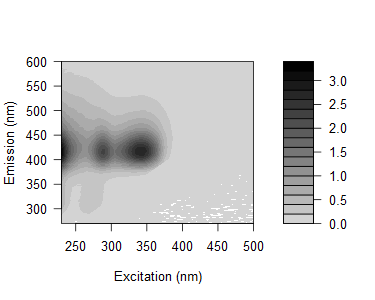

Source data for this figure (header and first rows):
0.0298846479971751, 0.0344921683879333, 0.0278413635898736, 0.00497351574138711, -0.0513656208569082, 0.0339423215571554, 0.0616598498308641, 0.608608097659904, 3.00138884214677, 0.367767134190413, 0.0321052391884652, 0.0194862766074993, 0.0145634378857168, 0.0143517489537377, 0.00966666268918664, 0.0102157476059414, 0.00477875978919838, 0.00993902135471235, 0.0150900507834401, 0.0110216734969039, 0.00561771786193515, 0.00708308775103202, 0.0042620880140242, 0.00840574734857115
0.04286, 0.02981, 0.01205, 0.04547, 0.02932, 0.03941, 0.05382, 0.2468, 2.316, 1.021, 0.04283, 0.02338, 0.01497, 0.01462, 0.0133, 0.01438, 0.007769, 0.00649, 0.007278, 0.009806, 0.008907, 0.007821, 0.007233, 0.01332
0.03729, 0.02984, 0.03064, 0.05079, -0.01581, 0.04127, 0.06738, 0.06435, 1.174, 1.538, 0.1096, 0.02225, 0.01752, 0.0135, 0.009445, 0.008025, 0.01286, 0.005249, 0.006865, 0.009361, 0.0008893, 0.009511, 0.01144, 0.008664
0.05517, 0.02913, 0.03257, 0.04828, 0.02777, 0.03954, 0.08052, 0.0626, 0.4283, 1.946, 0.4026, 0.02722, 0.01722, 0.01011, 0.00956, 0.01212, 0.007539, 0.003349, 0.007453, 0.005595, 0.005861, 0.01109, 0.007331, 0.007208
0.05129, 0.03832, 0.03985, 0.04654, 0.03845, 0.03084, 0.06639, 0.08725, 0.143, 1.495, 1.231, 0.04462, 0.02173, 0.01177, 0.01147, 0.009019, 0.005145, 0.007647, 0.008795, 0.006775, 0.0004307, 0.005192, 0.009788, 0.006163
0.06386, 0.04794, 0.02286, 0.03383, 0.0395, 0.0688, 0.08429, 0.06552, 0.08862, 0.5789, 1.592, 0.1469, 0.01235, 0.01824, 0.01001, 0.005057, 0.001863, 0.00145, 0.002779, 0.001742, 0.008023, 0.006706, -0.001094, 0.003821
0.06518, 0.04254, 0.03497, 0.0358, 0.04329, 0.06328, 0.07126, 0.1084, 0.1048, 0.2143, 1.793, 0.626, 0.03098, 0.00835, 0.007072, 0.005219, 0.005496, 0.008746, 0.002867, 0.006258, -0.0001167, 0.0006805, 0.002885, 0.006371
0.1075, 0.04454, 0.0319, 0.03181, 0.05964, 0.09407, 0.1088, 0.1216, 0.1285, 0.1159, 1.063, 1.394, 0.08891, 0.01511, 0.008299, 0.007565, 0.006961, 0.007054, 0.01004, 0.009938, 0.002453, 0.008455, 0.003121, 0.003644
0.1507, 0.07547, 0.05096, 0.0494, 0.0616, 0.08538, 0.09682, 0.1221, 0.1558, 0.145, 0.4166, 1.933, 0.4687, 0.02027, 0.01258, 0.01059, 0.002437, 0.007181, 0.002391, 0.004458, 0.009957, 0.006728, 0.0009198, 0.005611
0.2032, 0.07907, 0.05537, 0.06188, 0.06741, 0.101, 0.166, 0.169, 0.1952, 0.1825, 0.1949, 1.421, 1.093, 0.04443, 0.01507, 0.007032, 0.0103, 0.003777, 0.007565, 0.008227, 0.002146, 0.002428, 0.005426, 0.002909
0.2488, 0.1321, 0.07733, 0.0604, 0.07427, 0.108, 0.1628, 0.178, 0.2326, 0.2225, 0.1686, 0.6309, 1.832, 0.2132, 0.01278, 0.01273, 0.002963, 0.003222, 0.006369, 0.005646, 0.005368, 0.00452, 0.006304, 0.001645
0.2955, 0.1608, 0.08122, 0.07225, 0.09305, 0.1344, 0.1923, 0.2152, 0.264, 0.2372, 0.1916, 0.2131, 1.712, 0.7571, 0.02267, 0.01292, 0.008528, 0.006748, 0.002109, 0.003803, 0.00299, 0.003821, -0.001343, 0.004022
0.338, 0.1752, 0.09385, 0.09717, 0.1014, 0.1505, 0.2196, 0.2347, 0.2989, 0.2893, 0.2321, 0.1349, 0.9996, 1.731, 0.1103, 0.01502, 0.01215, 0.009153, 0.01138, 0.005353, 0.005032, 0.004117, 0.004273, 0.001846
0.3889, 0.2249, 0.1216, 0.11, 0.123, 0.1581, 0.235, 0.2723, 0.3025, 0.2996, 0.2433, 0.1406, 0.3305, 1.79, 0.4548, 0.02328, 0.01413, 0.01074, 0.009764, 0.008389, 0.004413, 0.001434, 0.00269, 0.003068
0.4318, 0.2728, 0.1388, 0.1216, 0.1243, 0.1712, 0.2593, 0.2902, 0.3357, 0.3216, 0.2528, 0.1516, 0.121, 1.44, 1.25, 0.04371, 0.0129, 0.009194, 0.007663, 0.007418, 0.001255, 0.007151, 0.007193, 0.006558
0.4786, 0.2696, 0.1625, 0.1315, 0.153, 0.1789, 0.2447, 0.3011, 0.3701, 0.3181, 0.2795, 0.1681, 0.09232, 0.5621, 1.824, 0.1812, 0.01109, 0.01346, 0.01308, 0.01238, 0.00876, 0.007356, 0.007197, 0.002461
0.5407, 0.2802, 0.1746, 0.1445, 0.1443, 0.1843, 0.2471, 0.2893, 0.3575, 0.3422, 0.2801, 0.1781, 0.09368, 0.158, 1.388, 0.6416, 0.02077, 0.007993, 0.01598, 0.008069, 0.007022, 0.005018, 0.006334, 0.008649
0.5153, 0.2848, 0.1884, 0.1509, 0.1751, 0.1997, 0.2622, 0.3098, 0.3648, 0.3502, 0.3126, 0.188, 0.1089, 0.06434, 0.7646, 1.67, 0.06042, 0.01877, 0.01433, 0.007334, 0.01052, 0.005162, 0.005914, 0.004647
0.5852, 0.3498, 0.1984, 0.1527, 0.1651, 0.2057, 0.258, 0.3018, 0.3725, 0.3839, 0.2979, 0.1949, 0.1143, 0.06469, 0.224, 1.829, 0.298, 0.01845, 0.01248, 0.004809, 0.006518, 0.002514, 0.004074, 0.003129
0.5796, 0.3594, 0.1953, 0.1737, 0.17, 0.1949, 0.2696, 0.3014, 0.3563, 0.3585, 0.2701, 0.2114, 0.1304, 0.062, 0.06283, 1.279, 0.9671, 0.03937, 0.01285, 0.01172, 0.00906, 0.006898, 0.009062, 0.00638
0.603, 0.3796, 0.215, 0.1771, 0.1707, 0.2133, 0.2662, 0.3119, 0.3359, 0.3668, 0.3214, 0.2236, 0.1497, 0.07685, 0.04474, 0.5016, 1.884, 0.24, 0.01511, 0.008986, 0.004301, 0.005196, 0.007138, 0.005292
0.6092, 0.366, 0.2139, 0.1681, 0.1743, 0.1907, 0.2557, 0.2768, 0.3441, 0.3577, 0.2909, 0.2215, 0.1468, 0.08048, 0.04531, 0.1192, 1.556, 0.7298, 0.02447, 0.01096, 0.009332, 0.002878, 0.004571, 0.007459
0.61, 0.3688, 0.2091, 0.1743, 0.178, 0.2048, 0.2446, 0.2815, 0.3339, 0.3363, 0.2993, 0.2185, 0.15, 0.07991, 0.04984, 0.0321, 0.8588, 1.44, 0.0932, 0.01451, 0.01135, 0.007872, 0.004357, 0.003838
0.6326, 0.3854, 0.238, 0.1799, 0.1864, 0.2108, 0.2547, 0.2692, 0.3189, 0.3344, 0.3016, 0.2287, 0.1773, 0.09509, 0.05257, 0.03279, 0.3368, 1.852, 0.4408, 0.01816, 0.0115, 0.008444, 0.00695, 0.0014
0.5977, 0.3983, 0.2214, 0.1785, 0.1898, 0.2123, 0.2542, 0.2677, 0.3282, 0.3294, 0.3115, 0.2546, 0.1612, 0.1041, 0.05365, 0.03064, 0.08106, 1.216, 1.06, 0.02417, 0.01266, 0.008233, 0.005213, 0.004021
0.5976, 0.3904, 0.2031, 0.1758, 0.168, 0.1931, 0.2324, 0.2493, 0.2847, 0.3086, 0.2843, 0.2403, 0.1586, 0.1049, 0.05491, 0.03734, 0.0254, 0.3395, 1.414, 0.1305, 0.01462, 0.01269, 0.01314, 0.01151
0.6333, 0.4239, 0.2159, 0.171, 0.1909, 0.1898, 0.2356, 0.2644, 0.2921, 0.3243, 0.3074, 0.264, 0.1869, 0.1137, 0.06269, 0.0363, 0.02799, 0.1068, 1.52, 0.6129, 0.01985, 0.01577, 0.0111, 0.011
0.6313, 0.3921, 0.2178, 0.1986, 0.1816, 0.1942, 0.2386, 0.25, 0.2991, 0.3013, 0.2961, 0.2431, 0.1692, 0.1059, 0.06578, 0.036, 0.02429, 0.03204, 0.6214, 1.246, 0.06981, 0.01418, 0.01174, 0.008857
0.6317, 0.3923, 0.2196, 0.1877, 0.1785, 0.1877, 0.2324, 0.244, 0.2778, 0.2799, 0.2821, 0.2257, 0.1827, 0.1109, 0.07355, 0.04253, 0.02423, 0.0251, 0.1612, 1.405, 0.3336, 0.02067, 0.01061, 0.01088
0.6113, 0.3798, 0.2267, 0.1884, 0.1839, 0.1868, 0.2151, 0.2358, 0.2734, 0.2888, 0.276, 0.2386, 0.1805, 0.1269, 0.07435, 0.04052, 0.02435, 0.02386, 0.0505, 1.046, 0.8983, 0.02928, 0.01134, 0.01111
0.5966, 0.3725, 0.2327, 0.1747, 0.1764, 0.1853, 0.2114, 0.2056, 0.2543, 0.2638, 0.2568, 0.2341, 0.1891, 0.1224, 0.07896, 0.04536, 0.02886, 0.01632, 0.01135, 0.06803, 0.9477, 0.1006, 0.01705, 0.0131
0.6217, 0.3761, 0.235, 0.196, 0.1831, 0.1935, 0.2195, 0.2296, 0.2508, 0.2645, 0.268, 0.2443, 0.1878, 0.134, 0.08823, 0.05714, 0.03647, 0.02508, 0.01452, 0.105, 1.273, 0.5233, 0.02303, 0.0134
0.6357, 0.4042, 0.2429, 0.1813, 0.1833, 0.1981, 0.2177, 0.2224, 0.2454, 0.2798, 0.2815, 0.2534, 0.1977, 0.1408, 0.09401, 0.05333, 0.03954, 0.02863, 0.02561, 0.03272, 0.6274, 1.116, 0.06071, 0.01394
0.5873, 0.3909, 0.2389, 0.1999, 0.1878, 0.1945, 0.2121, 0.2216, 0.2522, 0.2516, 0.2628, 0.2308, 0.1964, 0.1411, 0.09531, 0.06213, 0.04626, 0.03324, 0.0225, 0.02314, 0.1714, 1.368, 0.2811, 0.01754
0.606, 0.4183, 0.249, 0.2023, 0.1759, 0.1847, 0.2168, 0.2152, 0.2426, 0.2477, 0.2388, 0.2258, 0.1905, 0.1468, 0.1034, 0.04932, 0.04586, 0.03068, 0.02923, 0.0223, 0.05055, 1.038, 0.839, 0.02678
0.6126, 0.3968, 0.247, 0.1918, 0.1865, 0.188, 0.2157, 0.2165, 0.2382, 0.2533, 0.2524, 0.2329, 0.2003, 0.1573, 0.1063, 0.06004, 0.04626, 0.03857, 0.03197, 0.03049, 0.02692, 0.3811, 1.302, 0.1422
0.5942, 0.3975, 0.2423, 0.1939, 0.186, 0.1964, 0.2077, 0.2048, 0.2431, 0.2425, 0.2389, 0.222, 0.1952, 0.1495, 0.1143, 0.0664, 0.05739, 0.04177, 0.03379, 0.02616, 0.02422, 0.1067, 1.184, 0.5172
0.5437, 0.3951, 0.2385, 0.2041, 0.1762, 0.19, 0.2072, 0.2032, 0.2258, 0.2469, 0.2469, 0.2191, 0.2004, 0.151, 0.1192, 0.08493, 0.06037, 0.0504, 0.04222, 0.0354, 0.02582, 0.03439, 0.5744, 1.024
0.5972, 0.4071, 0.2485, 0.2146, 0.1969, 0.1837, 0.2034, 0.2095, 0.2197, 0.2327, 0.2355, 0.221, 0.1976, 0.1571, 0.1192, 0.09638, 0.06216, 0.05686, 0.0447, 0.03941, 0.032, 0.02695, 0.1788, 1.271
0.623, 0.4316, 0.285, 0.2259, 0.2011, 0.2073, 0.2199, 0.2146, 0.2323, 0.2465, 0.2312, 0.2219, 0.1953, 0.1553, 0.1277, 0.09422, 0.07851, 0.06259, 0.04882, 0.04439, 0.03687, 0.03045, 0.05187, 0.9597
0.5997, 0.4086, 0.274, 0.2298, 0.2025, 0.1889, 0.2036, 0.2101, 0.221, 0.2284, 0.2353, 0.2243, 0.1968, 0.1648, 0.1365, 0.1059, 0.09641, 0.06484, 0.06839, 0.05219, 0.0407, 0.04643, 0.03874, 0.3372
0.5917, 0.4138, 0.2865, 0.2328, 0.2166, 0.2122, 0.2102, 0.2074, 0.2247, 0.227, 0.2477, 0.2337, 0.2139, 0.175, 0.1498, 0.1157, 0.1011, 0.09026, 0.07156, 0.05774, 0.05479, 0.05074, 0.05122, 0.1106
0.6076, 0.4452, 0.3243, 0.2538, 0.2316, 0.2036, 0.227, 0.2126, 0.2267, 0.2358, 0.2432, 0.2302, 0.2143, 0.1849, 0.1507, 0.1241, 0.1136, 0.1061, 0.08449, 0.08022, 0.06498, 0.06319, 0.05318, 0.05502
0.6426, 0.4458, 0.3195, 0.2592, 0.2422, 0.2289, 0.2386, 0.2151, 0.2259, 0.2337, 0.232, 0.2388, 0.225, 0.1833, 0.163, 0.1388, 0.124, 0.1119, 0.08615, 0.09768, 0.08411, 0.07373, 0.06093, 0.05778
0.682, 0.5035, 0.3422, 0.2909, 0.2644, 0.2357, 0.2541, 0.2279, 0.2524, 0.2563, 0.2627, 0.2558, 0.2304, 0.202, 0.1723, 0.1533, 0.1379, 0.1241, 0.1093, 0.1067, 0.1015, 0.08533, 0.07785, 0.07013
0.6857, 0.5116, 0.367, 0.311, 0.2829, 0.2457, 0.2536, 0.2263, 0.2423, 0.2547, 0.2633, 0.2563, 0.2468, 0.2084, 0.1898, 0.1702, 0.1631, 0.1508, 0.1343, 0.1261, 0.1144, 0.1144, 0.09799, 0.08394
0.7368, 0.5618, 0.3896, 0.3458, 0.3122, 0.2611, 0.2747, 0.2485, 0.261, 0.27, 0.2812, 0.263, 0.256, 0.2286, 0.2053, 0.193, 0.1836, 0.1683, 0.1594, 0.1452, 0.1422, 0.1382, 0.1197, 0.1037
0.7748, 0.5685, 0.4304, 0.3622, 0.3179, 0.2926, 0.2787, 0.2586, 0.2559, 0.2724, 0.281, 0.287, 0.2729, 0.2523, 0.2235, 0.2068, 0.1957, 0.1918, 0.1882, 0.1663, 0.1659, 0.1559, 0.1383, 0.1266
0.8754, 0.6591, 0.4735, 0.3994, 0.3563, 0.3065, 0.3046, 0.2707, 0.284, 0.2866, 0.3041, 0.3012, 0.292, 0.2743, 0.2492, 0.2317, 0.223, 0.2264, 0.2058, 0.2042, 0.2011, 0.1878, 0.1687, 0.1503
0.9095, 0.7236, 0.5155, 0.4434, 0.3811, 0.3344, 0.3224, 0.298, 0.309, 0.3022, 0.3273, 0.3284, 0.3186, 0.3009, 0.2726, 0.26, 0.2498, 0.2494, 0.247, 0.2443, 0.2393, 0.2211, 0.2058, 0.1812
1.008, 0.787, 0.5797, 0.4833, 0.4173, 0.3628, 0.3417, 0.3277, 0.3362, 0.331, 0.3603, 0.376, 0.3657, 0.3317, 0.3063, 0.2928, 0.2813, 0.2841, 0.2793, 0.279, 0.2855, 0.2783, 0.2571, 0.2288
1.085, 0.8553, 0.6153, 0.5124, 0.4327, 0.3961, 0.3658, 0.3421, 0.3417, 0.3556, 0.3925, 0.4082, 0.3975, 0.371, 0.3438, 0.3285, 0.3283, 0.3293, 0.3262, 0.3286, 0.3231, 0.326, 0.3094, 0.2701
1.18, 0.9176, 0.6941, 0.5658, 0.5035, 0.4162, 0.4134, 0.3686, 0.3731, 0.4011, 0.4347, 0.464, 0.4652, 0.4314, 0.3967, 0.3786, 0.3716, 0.38, 0.3748, 0.3988, 0.4075, 0.4111, 0.3694, 0.351
1.291, 1.022, 0.7676, 0.6213, 0.5451, 0.4642, 0.4344, 0.3956, 0.4101, 0.4496, 0.5079, 0.5351, 0.5479, 0.5008, 0.4587, 0.4292, 0.4351, 0.4459, 0.4509, 0.4816, 0.4779, 0.4995, 0.4659, 0.4412
1.414, 1.153, 0.8507, 0.7246, 0.5859, 0.4999, 0.4762, 0.4294, 0.4629, 0.5044, 0.5724, 0.6163, 0.6188, 0.5876, 0.5148, 0.5009, 0.5082, 0.503, 0.532, 0.568, 0.5888, 0.5965, 0.5783, 0.5454
1.563, 1.238, 0.9315, 0.7728, 0.6606, 0.5578, 0.51, 0.4746, 0.5237, 0.5618, 0.6539, 0.7175, 0.7244, 0.6696, 0.594, 0.5709, 0.5835, 0.5863, 0.6115, 0.6819, 0.7001, 0.7227, 0.6987, 0.6815
1.714, 1.368, 1.013, 0.8459, 0.7111, 0.607, 0.5497, 0.5301, 0.5551, 0.6136, 0.7339, 0.8105, 0.8204, 0.7712, 0.6678, 0.6442, 0.6697, 0.695, 0.728, 0.7805, 0.8182, 0.8618, 0.8378, 0.8198
1.882, 1.538, 1.148, 0.9218, 0.779, 0.6705, 0.6109, 0.574, 0.6416, 0.7069, 0.8638, 0.9606, 0.9856, 0.8919, 0.7881, 0.7319, 0.7624, 0.794, 0.8511, 0.9203, 0.9571, 1.021, 1.014, 0.9945
2.05, 1.614, 1.206, 1.005, 0.8408, 0.7029, 0.6595, 0.623, 0.6847, 0.7995, 0.9689, 1.076, 1.103, 1.005, 0.8656, 0.8184, 0.8601, 0.9055, 0.9643, 1.065, 1.089, 1.174, 1.193, 1.128
2.186, 1.731, 1.313, 1.072, 0.8997, 0.7705, 0.6907, 0.669, 0.7521, 0.8732, 1.069, 1.204, 1.235, 1.116, 0.9616, 0.9159, 0.9514, 1.012, 1.079, 1.202, 1.26, 1.341, 1.364, 1.319
2.098, 1.693, 1.237, 1.019, 0.8621, 0.7279, 0.6865, 0.6293, 0.722, 0.8578, 1.033, 1.2, 1.229, 1.102, 0.9488, 0.8848, 0.9241, 0.9863, 1.09, 1.187, 1.244, 1.352, 1.365, 1.347
... 105 more rows
